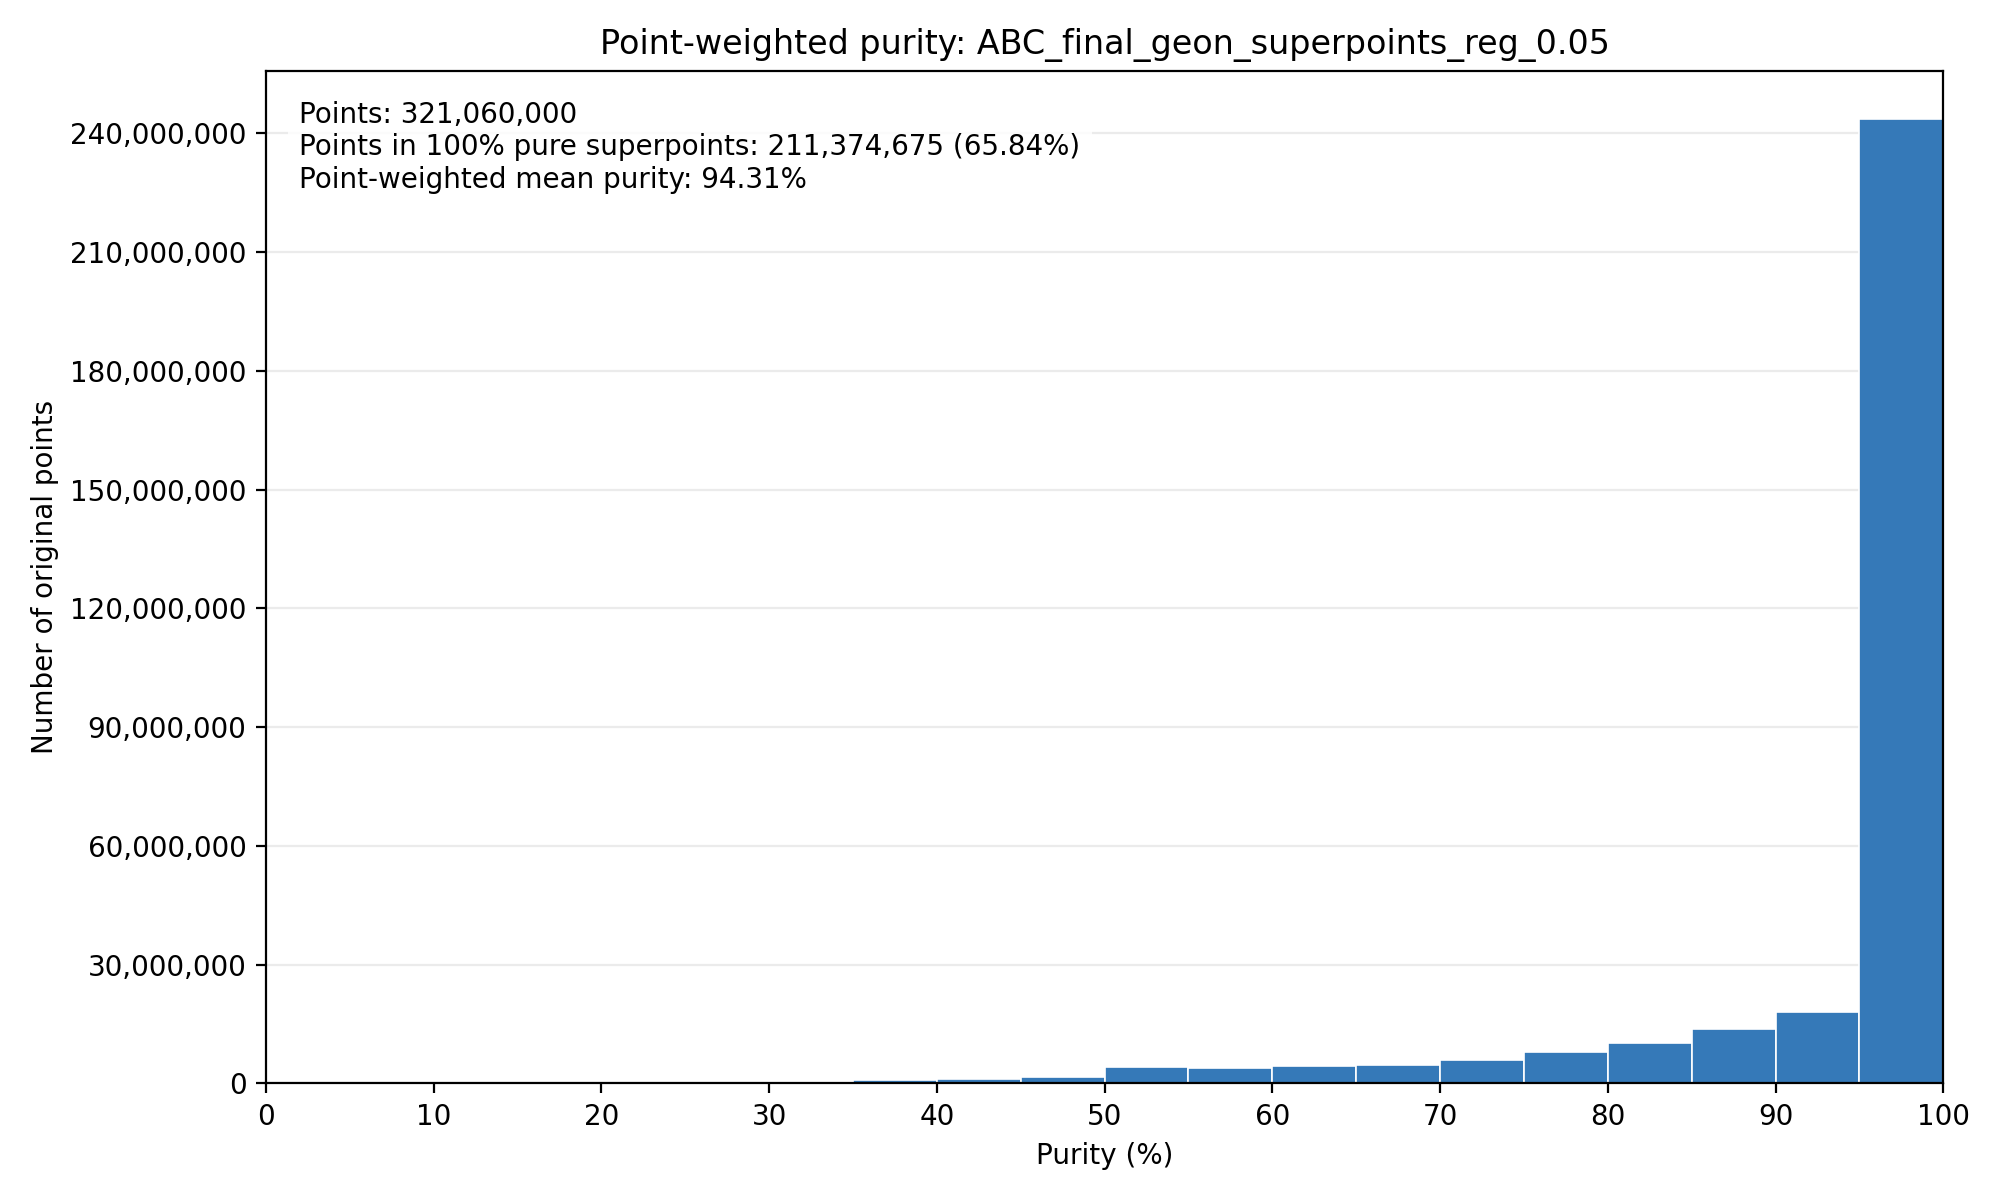

The table this chart was drawn from, first rows:
purity_min_percent, purity_max_percent, number_of_points
0.0, 5.0, 876
5.0, 10.0, 11144
10.0, 15.0, 21406
15.0, 20.0, 53734
20.0, 25.0, 89296
25.0, 30.0, 177157
30.0, 35.0, 387879
35.0, 40.0, 837908
40.0, 45.0, 1222712
45.0, 50.0, 1745513
50.0, 55.0, 4147679
55.0, 60.0, 3842097
60.0, 65.0, 4293698
65.0, 70.0, 4653625
70.0, 75.0, 5932434
75.0, 80.0, 7864545
80.0, 85.0, 10322827
85.0, 90.0, 13689240
90.0, 95.0, 18087464
95.0, 100.0, 243678766
